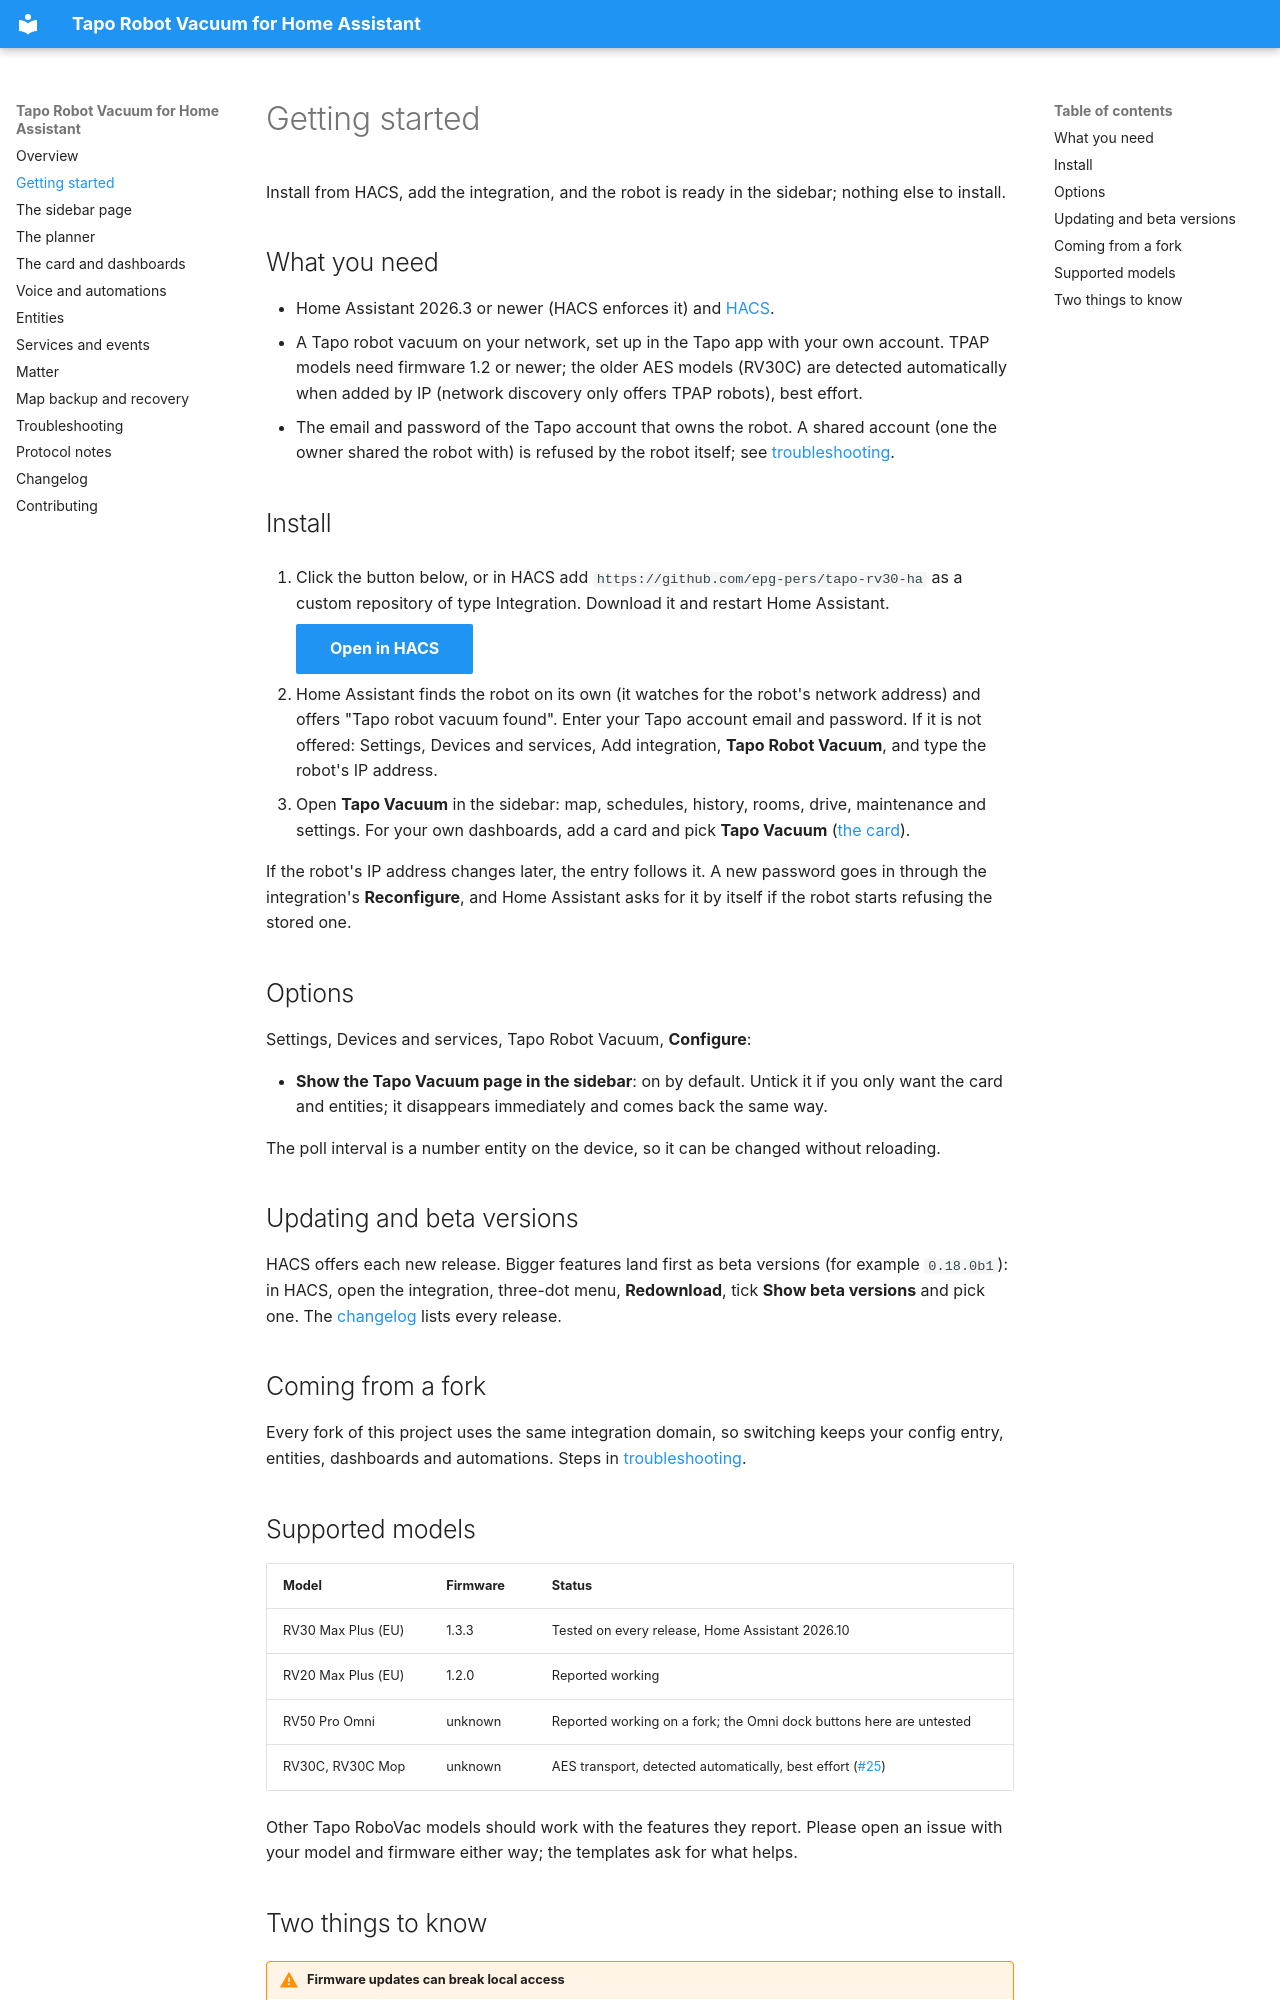

repository: epg-pers/tapo-rv30-ha · page: getting-started/index.html · generator: mkdocs

# Getting started

Install from HACS, add the integration, and the robot is ready in the sidebar; nothing else to
install.

## What you need

- Home Assistant 2026.3 or newer (HACS enforces it) and [HACS](https://hacs.xyz/).
- A Tapo robot vacuum on your network, set up in the Tapo app with your own account. TPAP
  models need firmware 1.2 or newer; the older AES models (RV30C) are detected automatically when added by IP (network discovery only offers TPAP robots),
  best effort.
- The email and password of the Tapo account that owns the robot. A shared account (one the
  owner shared the robot with) is refused by the robot itself; see
  [troubleshooting](troubleshooting.md#invalid-credentials-with-the-right-password).

## Install

1. Click the button below, or in HACS add `https://github.com/epg-pers/tapo-rv30-ha` as a
   custom repository of type Integration. Download it and restart Home Assistant.

    [Open in HACS](https://my.home-assistant.io/redirect/hacs_repository/?owner=epg-pers&repository=tapo-rv30-ha&category=integration){ .md-button .md-button--primary }

2. Home Assistant finds the robot on its own (it watches for the robot's network address) and
   offers "Tapo robot vacuum found". Enter your Tapo account email and password. If it is not
   offered: Settings, Devices and services, Add integration, **Tapo Robot Vacuum**, and type the
   robot's IP address.
3. Open **Tapo Vacuum** in the sidebar: map, schedules, history, rooms, drive, maintenance
   and settings. For your own dashboards, add a card and pick **Tapo Vacuum**
   ([the card](card.md)).

If the robot's IP address changes later, the entry follows it. A new password goes in through
the integration's **Reconfigure**, and Home Assistant asks for it by itself if the robot starts
refusing the stored one.

## Options

Settings, Devices and services, Tapo Robot Vacuum, **Configure**:

- **Show the Tapo Vacuum page in the sidebar**: on by default. Untick it if you only want the
  card and entities; it disappears immediately and comes back the same way.

The poll interval is a number entity on the device, so it can be changed without reloading.

## Updating and beta versions

HACS offers each new release. Bigger features land first as beta versions (for example
`0.18.0b1`): in HACS, open the integration, three-dot menu, **Redownload**, tick **Show beta
versions** and pick one. The [changelog](changelog.md) lists every release.

## Coming from a fork

Every fork of this project uses the same integration domain, so switching keeps your config
entry, entities, dashboards and automations. Steps in
[troubleshooting](troubleshooting.md#switching-from-a-fork).

## Supported models

| Model | Firmware | Status |
|---|---|---|
| RV30 Max Plus (EU) | 1.3.3 | Tested on every release, Home Assistant 2026.10 |
| RV20 Max Plus (EU) | 1.2.0 | Reported working |
| RV50 Pro Omni | unknown | Reported working on a fork; the Omni dock buttons here are untested |
| RV30C, RV30C Mop | unknown | AES transport, detected automatically, best effort ([#25](https://github.com/epg-pers/tapo-rv30-ha/issues/25)) |

Other Tapo RoboVac models should work with the features they report. Please open an issue with
your model and firmware either way; the templates ask for what helps.
